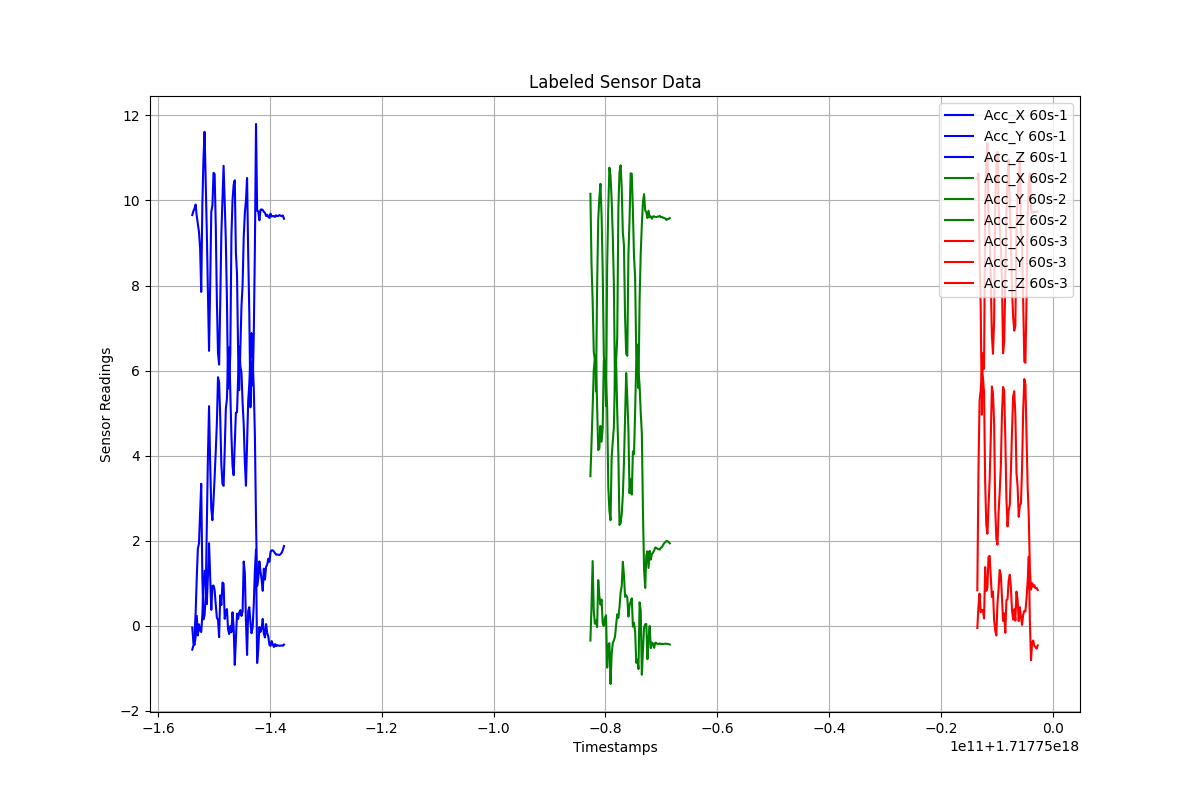

Source data for this figure (header and first rows):
Timestamps, Acc_X, Acc_Y, Acc_Z, Label
1.717749846121958e+18, -0.04114, -0.5588, 9.657, 60s-1
1.717749846321958e+18, -0.3813, -0.4658, 9.751, 60s-1
1.717749846521958e+18, -0.4493, -0.219, 9.808, 60s-1
1.717749846721958e+18, -0.254, 0.2957, 9.903, 60s-1
1.717749846921958e+18, 0.2367, 1.125, 9.635, 60s-1
1.717749847121958e+18, -0.2258, 1.818, 9.444, 60s-1
1.717749847321958e+18, 0.03631, 1.936, 9.257, 60s-1
1.717749847521958e+18, -0.1085, 2.655, 8.885, 60s-1
1.717749847721958e+18, -0.1459, 3.34, 7.85, 60s-1
1.717749847921958e+18, 0.2527, 1.147, 9.882, 60s-1
1.717749848121958e+18, 0.9646, 0.1524, 10.96, 60s-1
1.717749848321958e+18, 1.297, 0.254, 11.61, 60s-1
1.717749848521958e+18, 0.9368, 0.6858, 10.45, 60s-1
1.717749848721958e+18, 0.5092, 2.349, 9.251, 60s-1
1.717749848921958e+18, 1.184, 3.994, 7.814, 60s-1
1.717749849121958e+18, 1.942, 5.164, 6.464, 60s-1
1.717749849321958e+18, 1.162, 3.827, 7.986, 60s-1
1.717749849521958e+18, 0.3753, 2.75, 9.733, 60s-1
1.717749849721958e+18, 0.9345, 2.484, 9.878, 60s-1
1.717749849921958e+18, 0.9492, 2.953, 10.65, 60s-1
1.717749850121958e+18, 0.8389, 3.499, 10.62, 60s-1
1.717749850321958e+18, 0.4948, 4.113, 9.419, 60s-1
1.717749850521958e+18, 0.1873, 4.773, 7.648, 60s-1
1.717749850721958e+18, 0.1452, 5.845, 6.408, 60s-1
1.717749850921958e+18, -0.2651, 5.722, 6.142, 60s-1
1.717749851121958e+18, 0.7143, 4.902, 7.58, 60s-1
1.717749851321958e+18, 0.4894, 3.791, 9.223, 60s-1
1.717749851521958e+18, 1.018, 3.339, 10.03, 60s-1
1.717749851721958e+18, 0.9913, 3.292, 10.81, 60s-1
1.717749851921958e+18, 0.1661, 4.122, 9.962, 60s-1
1.717749852121958e+18, 0.3265, 5.093, 9.053, 60s-1
1.717749852321958e+18, 0.3951, 5.34, 7.667, 60s-1
1.717749852521958e+18, -0.08277, 6.278, 5.573, 60s-1
1.717749852721958e+18, -0.1922, 6.551, 5.739, 60s-1
1.717749852921958e+18, -0.007215, 5.508, 6.393, 60s-1
1.717749853121958e+18, -0.1488, 4.467, 9.169, 60s-1
1.717749853321958e+18, 0.3184, 3.761, 10.01, 60s-1
1.717749853521958e+18, -0.0313, 3.54, 10.37, 60s-1
1.717749853721958e+18, -0.9181, 4.285, 10.47, 60s-1
1.717749853921958e+18, -0.3216, 5.011, 8.778, 60s-1
1.717749854121958e+18, 0.2874, 5.02, 8.271, 60s-1
1.717749854321958e+18, 0.1597, 5.835, 6.427, 60s-1
1.717749854521958e+18, 0.3101, 6.572, 5.54, 60s-1
1.717749854721958e+18, 0.3703, 6.096, 6.528, 60s-1
1.717749854921958e+18, 0.2329, 5.948, 7.515, 60s-1
1.717749855121958e+18, 0.3409, 5.244, 8.024, 60s-1
1.717749855321958e+18, 1.512, 4.732, 9.138, 60s-1
1.717749855521958e+18, 1.238, 3.853, 9.701, 60s-1
1.717749855721958e+18, 0.1074, 3.293, 9.997, 60s-1
1.717749855921958e+18, -0.6851, 4.276, 10.53, 60s-1
1.717749856121958e+18, 0.3449, 5.284, 8.748, 60s-1
1.717749856321958e+18, 0.4402, 5.688, 7.348, 60s-1
1.717749856521958e+18, 0.08702, 6.333, 5.137, 60s-1
1.717749856721958e+18, -0.1727, 6.884, 6.216, 60s-1
1.717749856921958e+18, -0.03369, 6.235, 5.648, 60s-1
1.717749857121958e+18, 0.5115, 5.588, 6.842, 60s-1
1.717749857321958e+18, 1.315, 4.459, 8.913, 60s-1
1.717749857521958e+18, 1.796, 2.467, 11.8, 60s-1
1.717749857721958e+18, -0.8738, 0.9348, 9.758, 60s-1
1.717749857921958e+18, -0.5626, 1.114, 9.743, 60s-1
... 151 more rows
